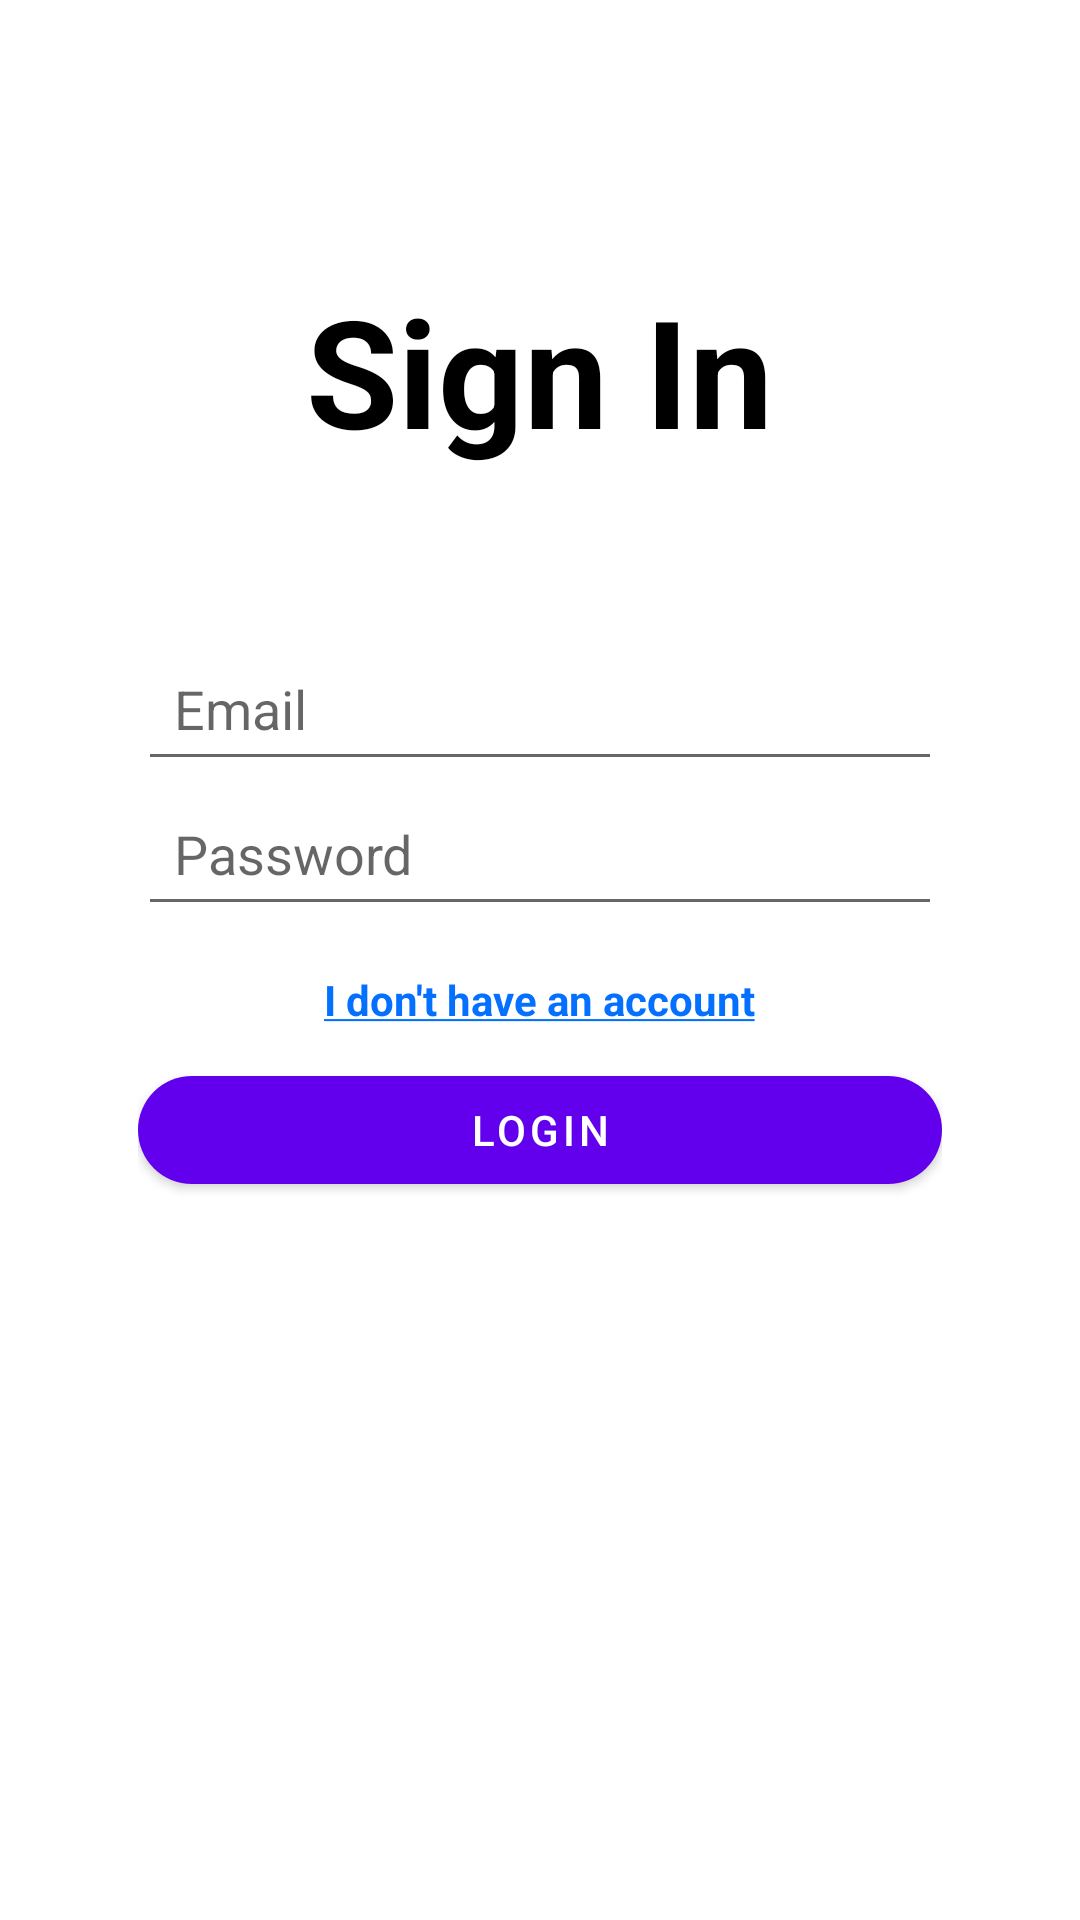

Layout XML and referenced resources for this Android screen:
<!-- AndroidManifest.xml: application theme Theme.LocationNotes -->
<!-- res/layout/fragment_login.xml -->
<?xml version="1.0" encoding="utf-8"?>
<FrameLayout xmlns:android="http://schemas.android.com/apk/res/android"
    xmlns:tools="http://schemas.android.com/tools"
    android:layout_width="match_parent"
    android:layout_height="match_parent"
    xmlns:app="http://schemas.android.com/apk/res-auto"
    tools:context=".fragmentViews.login.LoginFragment">

    <com.google.android.material.imageview.ShapeableImageView
        android:id="@+id/Login_SIV_background"
        android:layout_width="match_parent"
        android:layout_height="match_parent"
        android:alpha="0.2"
        android:scaleType="center" />


    <com.google.android.material.textview.MaterialTextView
        android:id="@+id/Login_MTV_title"
        android:layout_width="wrap_content"
        android:layout_height="wrap_content"
        android:layout_gravity="center_horizontal"
        android:layout_marginTop="90dp"
        android:layout_marginBottom="20dp"
        android:text="@string/title_login"
        android:textColor="@color/black"
        android:textSize="50sp"
        android:textStyle="bold" />

    <LinearLayout
        android:layout_width="match_parent"
        android:layout_height="match_parent"
        android:gravity="center"
        android:orientation="vertical"
        android:padding="16dp">

        <androidx.appcompat.widget.LinearLayoutCompat
            android:layout_width="match_parent"
            android:layout_height="wrap_content"
            android:elevation="4dp"
            android:gravity="center_horizontal"
            android:orientation="vertical"
            android:paddingLeft="30dp"
            android:paddingTop="20dp"
            android:paddingRight="30dp"
            android:paddingBottom="20dp">


            <com.google.android.material.textfield.TextInputEditText
                android:id="@+id/Login_TIET_mail"
                android:layout_width="match_parent"
                android:layout_height="wrap_content"
                android:drawablePadding="10dp"
                android:ems="10"
                android:hint="@string/email"
                android:inputType="textEmailAddress"
                android:padding="12dp" />

            <com.google.android.material.textfield.TextInputEditText
                android:id="@+id/Login_TIET_password"
                android:layout_width="match_parent"
                android:layout_height="wrap_content"
                android:drawablePadding="10dp"
                android:ems="10"
                android:hint="@string/password"
                android:inputType="textPassword"
                android:padding="12dp" />

            <com.google.android.material.textview.MaterialTextView
                android:id="@+id/Login_MTV_gotoReg"
                android:layout_width="wrap_content"
                android:layout_height="wrap_content"
                android:layout_gravity="center_horizontal"
                android:layout_marginTop="15dp"
                android:clickable="true"
                android:focusable="true"
                android:text="@string/i_don_t_have_an_account"
                android:textColor="#0470FF"
                android:textStyle="bold" />


            <com.google.android.material.button.MaterialButton
                android:id="@+id/Login_MB_login"
                android:layout_width="match_parent"
                android:layout_height="wrap_content"
                android:text="@string/sign_in"
                app:cornerRadius="20dp"
                android:layout_below="@+id/Main_MTV_title"
                android:layout_centerHorizontal="true"
                android:layout_marginTop="10dp"/>

            <com.google.android.material.textview.MaterialTextView
                android:id="@+id/Login_MTV_alert"
                android:layout_width="wrap_content"
                android:layout_height="wrap_content"
                android:layout_marginTop="8dp"
                android:textStyle="bold"
                android:textColor="#DB1D1D" />

        </androidx.appcompat.widget.LinearLayoutCompat>
    </LinearLayout>
</FrameLayout>
<!-- resources referenced by this layout -->
<resources>
  <color name="black">#FF000000</color>
  <string name="email">Email</string>
  <string name="i_don_t_have_an_account"><u>I don\'t have an account</u></string>
  <string name="password">Password</string>
  <string name="sign_in">Login</string>
  <string name="title_login">Sign In</string>
  <style name="Theme.LocationNotes" parent="Theme.MaterialComponents.DayNight.DarkActionBar">
          
          <item name="colorPrimary">@color/purple_500</item>
          <item name="colorPrimaryVariant">@color/purple_700</item>
          <item name="colorOnPrimary">@color/white</item>
          
          <item name="colorSecondary">@color/teal_200</item>
          <item name="colorSecondaryVariant">@color/teal_700</item>
          <item name="colorOnSecondary">@color/black</item>
          
          <item name="android:statusBarColor">?attr/colorPrimaryVariant</item>
          
      </style>
  <color name="purple_500">#FF6200EE</color>
  <color name="purple_700">#FF3700B3</color>
  <color name="white">#FFFFFFFF</color>
  <color name="teal_200">#FF03DAC5</color>
  <color name="teal_700">#FF018786</color>
</resources>
